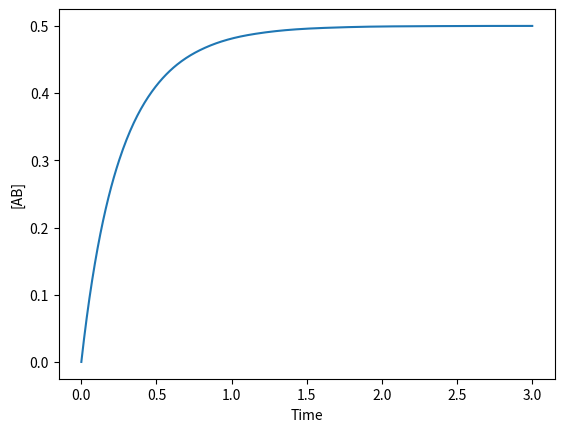
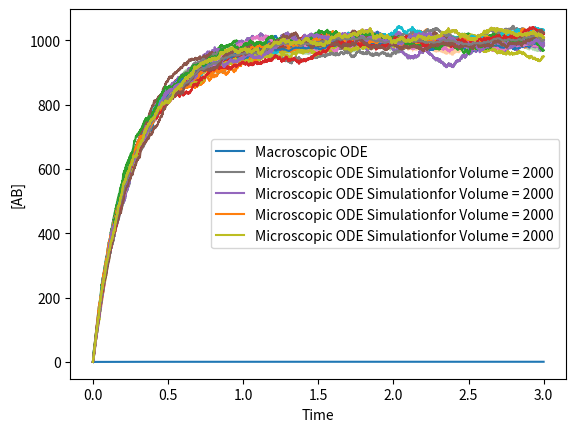

Source code (Python) for these figures, in order:
#!/usr/bin/env python3
# -*- coding: utf-8 -*-
"""
Created on Mon Sep  7 14:35:34 2026

@author: sophiachainani
"""
import numpy as np
import matplotlib.pyplot as plt
from scipy.integrate import solve_ivp

def ode(t, y, k1, k2):
    A = y[0]
    B = y[1]
    AB = y[2]
    
    dA = -k1*A*B + k2*AB
    dB = -k1*A*B + k2 * AB 
    dAB = k1*A*B - k2 * AB
    return [dA, dB, dAB]

def microscopic(r1, r2, NA, NB, NAB, tmax):
    t = 0
    times = [t]
    A = [NA]
    B = [NB]
    AB = [NAB]
    while t<tmax:
        T1 = -np.log(np.random.rand())/(r1*NA*NB)
        T2 = -np.log(np.random.rand())/(r2*NAB)
        if (T1<T2):
            NA = NA - 1
            NB = NB - 1 
            NAB = NAB + 1
            t = t+ T1 
        else: 
            NA = NA + 1 
            NB = NB + 1 
            NAB = NAB - 1 
            t = t + T2
        times.append(t)
        A.append(NA)
        B.append(NB)
        AB.append(NAB)
    return times, A, B, AB

k1 = 2 
k2 = 1 
Ai = 1
Bi = 1 
ABi = 0 
tmax = 3

tgraph = np.linspace(0, tmax, 500)
res = solve_ivp(ode, [0, tmax], [Ai, Bi, ABi],t_eval = tgraph, args = (k1, k2))

plt.plot(res.t, res.y[2])
plt.xlabel("Time")
plt.ylabel("[AB]")
plt.show()

vols = [2000, 2000, 2000, 2000]

plt.plot(res.t, res.y[2], label = "Macroscopic ODE")

N = 5
for V in vols: 
    r1 = k1/V
    r2 = k2 
    
    NAi = int(Ai * V)
    NBi = int(Bi * V)
    NABi = int(ABi * V)
    
    everyAB = []
    
    for j in range(N):   
        times, A, B, AB = microscopic(r1, r2, NAi, NBi, NABi, tmax)
        print(j)
        print(times[:5])
        print(AB[:5])
        concAB = np.array(AB)
        
        collection_AB = []
        for time in tgraph: 
            place = np.searchsorted(times, time, side="right") - 1
            collection_AB.append(concAB[place])
        everyAB.append(collection_AB)
            
        plt.plot(times, concAB)
    
    everyAB = np.array(everyAB)
    mean_AB = np.mean(everyAB, axis = 0)
    #axis = 0 means it is going down the rows and is averaging each column 
    error = 2*np.std(everyAB, axis = 0)/np.sqrt(N)
    
    plt.plot(tgraph, mean_AB)
    plt.fill_between(tgraph, mean_AB - error, mean_AB + error, alpha = 0.4)

    
    print("V =", V)
    print("AB:", AB[:15])
    plt.step(times, concAB, label = f"Microscopic ODE Simulationfor Volume = {V}")
plt.xlabel("Time")
plt.ylabel("[AB]")
plt.legend()
plt.show()

# times 1, 2, 3, 4...1,000


            
